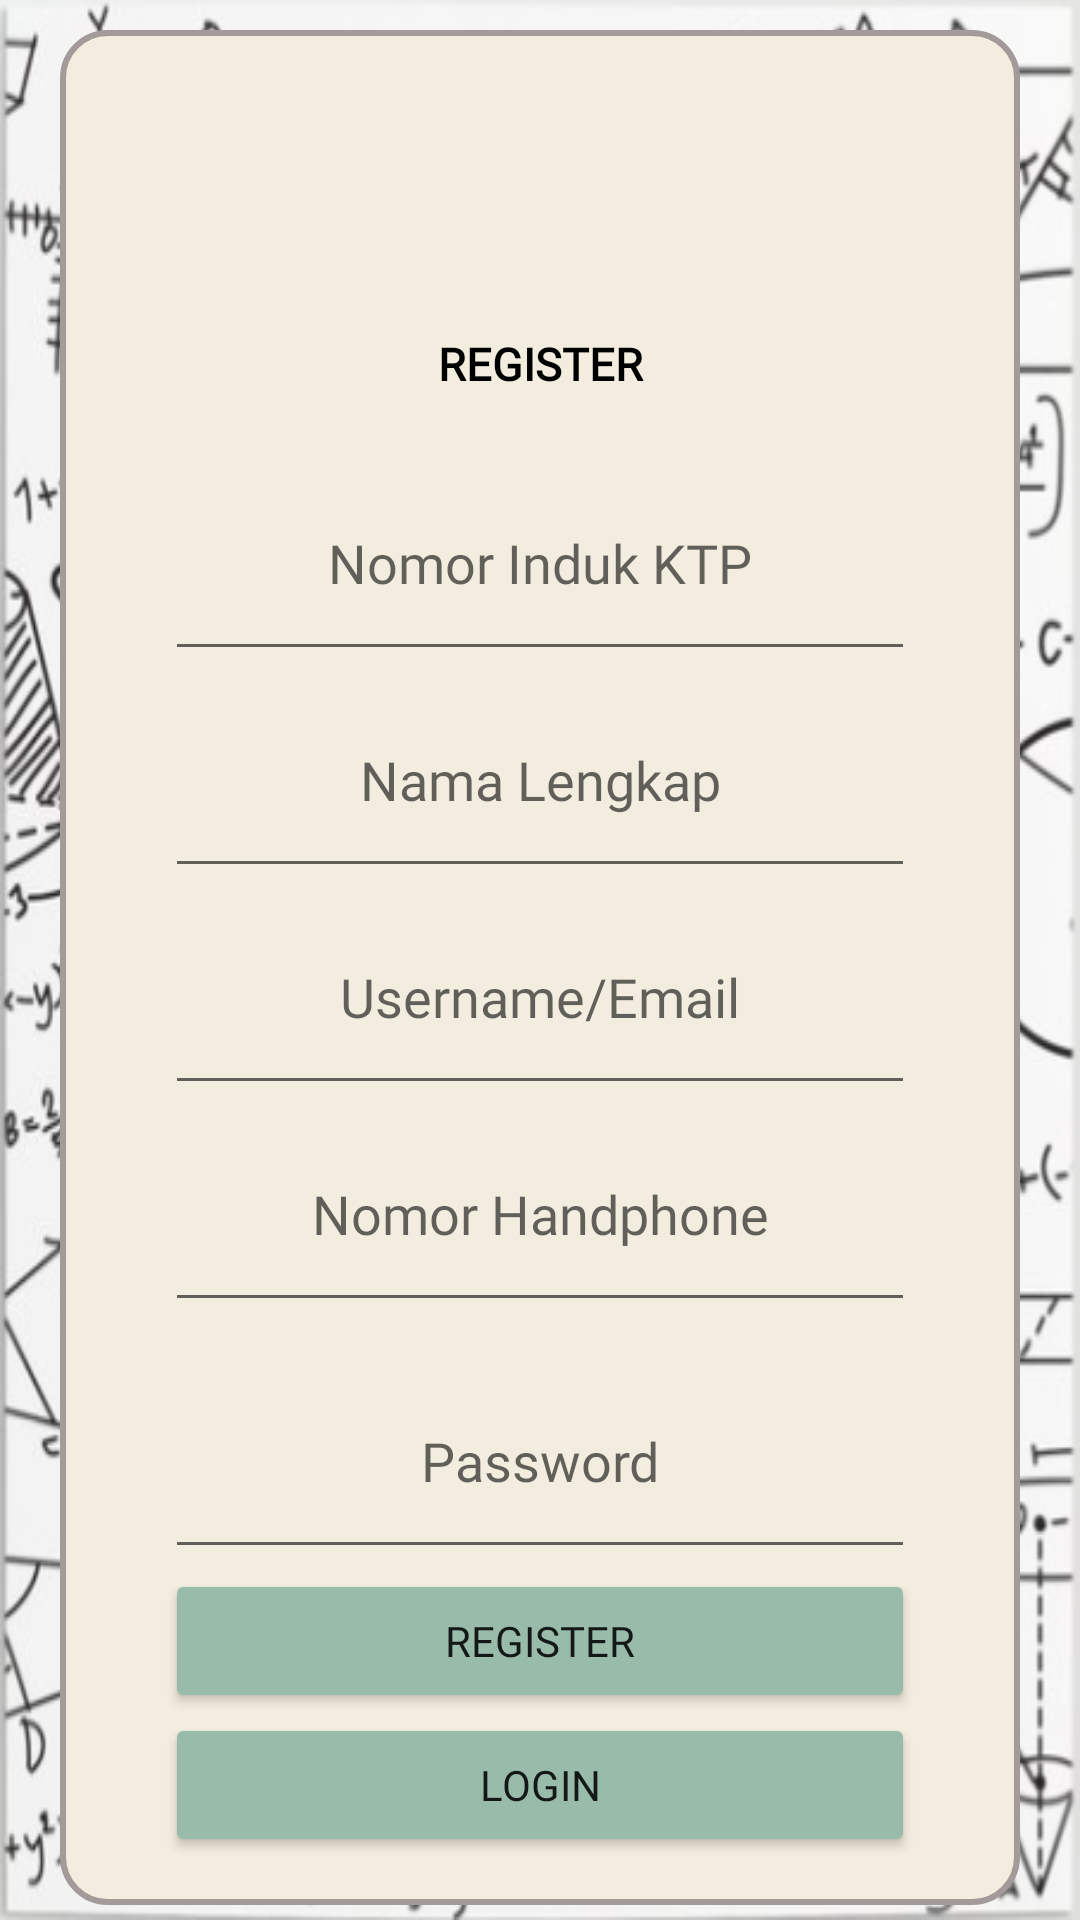

Reconstruct the res/layout file that produces this screen, plus the resources it refers to.
<!-- AndroidManifest.xml: application theme Theme.UTS_Dimentional -->
<!-- res/layout/activity_register.xml -->
<?xml version="1.0" encoding="utf-8"?>
<ScrollView xmlns:android="http://schemas.android.com/apk/res/android"
    xmlns:app="http://schemas.android.com/apk/res-auto"
    xmlns:tools="http://schemas.android.com/tools"
    android:layout_width="match_parent"
    android:layout_height="match_parent"
    android:orientation="vertical"
    android:gravity="center"
    android:background="@drawable/bg"
    tools:context=".RegisterActivity">

    <LinearLayout
        android:layout_width="match_parent"
        android:layout_height="658dp"
        android:layout_marginLeft="20dp"
        android:layout_marginRight="20dp"
        android:background="@drawable/radius"
        android:gravity="center_horizontal"
        android:layout_marginTop="10dp"
        android:orientation="vertical"
        android:padding="16dp">

        <ImageView
            android:layout_width="80dp"
            android:layout_height="80dp"
            android:layout_marginTop="5dp"
            android:src="@drawable/ikon"
            tools:background="#FFFFF" />

        <TextView
            android:id="@+id/login"
            android:layout_width="match_parent"
            android:layout_height="wrap_content"
            android:fontFamily="@font/source_sans_pro"
            android:gravity="center_horizontal"
            android:text="REGISTER"
            android:textColor="@color/black"
            android:textSize="15dp"
            android:textStyle="bold" />


        <EditText
            android:id="@+id/nik"
            android:layout_width="250dp"
            android:layout_height="wrap_content"
            android:layout_gravity="center_horizontal"
            android:layout_marginTop="20dp"
            android:autofillHints=""
            android:fontFamily="@font/source_sans_pro"
            android:gravity="center"
            android:hint="Nomor Induk KTP"
            android:inputType="text"
            android:padding="24dp" />

        <EditText
            android:id="@+id/nama_lengkap"
            android:layout_width="250dp"
            android:layout_height="wrap_content"
            android:layout_gravity="center_horizontal"
            android:autofillHints=""
            android:fontFamily="@font/source_sans_pro"
            android:gravity="center"
            android:hint="Nama Lengkap"
            android:inputType="text"
            android:padding="24dp" />

        <EditText
            android:id="@+id/username"
            android:layout_width="250dp"
            android:layout_height="wrap_content"
            android:layout_gravity="center_horizontal"
            android:autofillHints=""
            android:fontFamily="@font/source_sans_pro"
            android:gravity="center"
            android:hint="Username/Email"
            android:inputType="textEmailAddress"
            android:padding="24dp" />

        <EditText
            android:id="@+id/no_hp"
            android:layout_width="250dp"
            android:layout_height="wrap_content"
            android:layout_gravity="center_horizontal"
            android:autofillHints=""
            android:fontFamily="@font/source_sans_pro"
            android:gravity="center"
            android:hint="Nomor Handphone"
            android:inputType="text"
            android:padding="24dp" />

        <EditText
            android:id="@+id/password"
            android:layout_width="250dp"
            android:layout_height="wrap_content"
            android:layout_gravity="center_horizontal"
            android:layout_marginTop="10dp"
            android:autofillHints=""
            android:fontFamily="@font/source_sans_pro"
            android:gravity="center"
            android:hint="Password"
            android:inputType="textPassword"
            android:padding="24dp" />

        <Button
            android:id="@+id/btn_register"
            android:layout_width="wrap_content"
            android:layout_height="wrap_content"
            android:backgroundTint="#F9BA"
            android:fontFamily="@font/source_sans_pro"
            android:minWidth="250dp"
            android:text="REGISTER"
            app:cornerRadius="20dp" />

        <Button
            android:id="@+id/btn_login"
            android:layout_width="wrap_content"
            android:layout_height="wrap_content"
            android:backgroundTint="#F9BA"
            android:fontFamily="@font/source_sans_pro"
            android:minWidth="250dp"
            android:text="LOGIN"
            app:cornerRadius="20dp" />

    </LinearLayout>
</ScrollView>
<!-- resources referenced by this layout -->
<resources>
  <!-- drawable bg: png bitmap (drawable, 279566 bytes) -->
  <!-- drawable radius (drawable) -->
  <?xml version="1.0" encoding="utf-8"?>
  <shape xmlns:android="http://schemas.android.com/apk/res/android"
      android:shape="rectangle" >
  
      <solid
          android:color="#F3EDDF" ></solid>
  
      <stroke
          android:width="2dp"
          android:color="#A39A9A">
      </stroke>
  
      <padding
          android:left="5dp"
          android:top="5dp"
          android:right="5dp"
          android:bottom="5dp"
          >
      </padding>
  
      <corners
          android:radius="15dp"
          ></corners>
  </shape>
  <style name="Theme.UTS_Dimentional" parent="Theme.MaterialComponents.DayNight.DarkActionBar">
          
          <item name="colorPrimary">#B2E4EB</item>
          <item name="colorPrimaryVariant">@color/black</item>
          <item name="colorOnPrimary">@color/white</item>
          
          <item name="colorSecondary">@color/teal_200</item>
          <item name="colorSecondaryVariant">@color/teal_700</item>
          <item name="colorOnSecondary">@color/black</item>
          
          <item name="android:statusBarColor">?attr/colorPrimaryVariant</item>
          
      </style>
  <!-- not gathered from this repository: default colours our renderer supplied (Android Studio template values) -->
  <color name="teal_200">#FF03DAC5</color>
  <color name="teal_700">#FF018786</color>
  <color name="black">#FF000000</color>
  <color name="white">#FFFFFFFF</color>
</resources>
